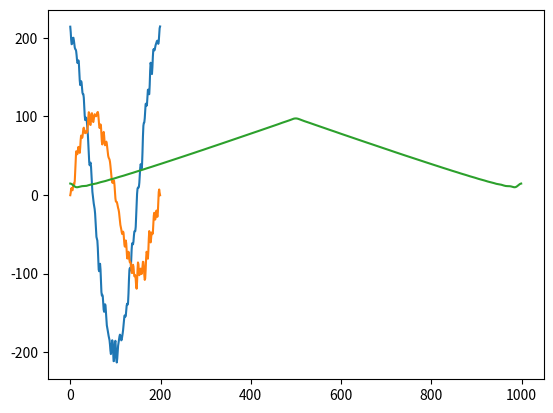

This figure's Python source: (Note: this script raises an exception after producing the figure.)
import numpy as np
from numpy import random
import math
import matplotlib.pyplot as plt
import copy


def dot(x,y): #contraction of arrays
    if max(x.ndim,y.ndim)>1:
        return np.sum(x*y,axis=1)
    else:
        return np.dot(x,y)
class Magnet:
    def __init__(self,xy,magnetisation=100,angle=0):
        self.strength=magnetisation
        self.position=xy
        self.angle=angle
        self.imperfect=False
        self.angular_velocity=0
        self.max_acceleration=40*2*3.14
    def set_imperfection(self,n=40,max=0.04): #small peturbations to dipole field
        self.imperfection_coefficients=(np.random.rand(4,n)-0.5)*max*self.strength
        self.imperfect=True
        self.n=n

    def imperfections(self,rel_angle): #unphysical peturbation, doesnt depend on distance
        angles=np.arange(0,self.n)*rel_angle[:,None]
        cosines=np.sum(self.imperfection_coefficients[0]*np.cos(angles),axis=1)
        sines=np.sum(self.imperfection_coefficients[1]*np.sin(angles),axis=1)
        cosines2 = np.sum(self.imperfection_coefficients[2] * np.cos(angles),axis=1)
        sines2 = np.sum(self.imperfection_coefficients[3] * np.sin(angles),axis=1)
        return np.stack((cosines+sines,cosines2+sines2),axis=1)


    def m(self): #magnetisation vector
        return self.strength*np.array([math.sin(self.angle),math.cos(self.angle)])

    def n(self): #normal vector
        return np.array([math.sin(self.angle), math.cos(self.angle)])

    def field(self,xy): #individual field

        if xy.ndim==1:
            xy.reshape((1,2))
            one_coord=True
        else:
            one_coord=False

        r=(xy-self.position)
        R=np.sqrt(dot(r,r))
        rel_angle=np.arctan2(r[:,0],r[:,1])-self.angle
        value=3*r*dot(self.m(),r)[:,None]/(R**5)[:,None]-(1/(R**3))[:,None]*self.m()
        if self.imperfect==True:
            value+=self.imperfections(rel_angle)

        if one_coord:
            value.reshape(2)

        return value
    def look_at(self,xy): #orient to point at xy
        r=(xy-self.position)
        new_angle=np.arctan2(r[0],r[1])
        self.angle=new_angle
    def probe(self,xy):
        self.look_at(xy)
        value=[]
        value2=[]
        angles = np.linspace(0, 6.28, 200)+self.angle
        for angle in angles:
            self.angle = angle
            value.append(self.field(xy.reshape((1, 2)))[0, 0])
            value2.append(self.field(xy.reshape(1, 2))[0, 1])
        plt.plot(value)
        plt.plot(value2)
        plt.show()

class Trajectory: #trajectory class, not used
    def __init__(self,value,time_max,coeff):
        self.time_max=time_max
        self.n=value.size
        self.time=np.linspace(0, time_max, self.n)
        self.value=value
        self.fn=coeff
    def FT(self):
        self.im_FT=np.fft.fft(self.value*1j+self.time)[0:self.fn]
        self.fourier_series=np.zeros((2,self.fn))
        self.fourier_series[0]=np.imag(self.im_FT)
        self.fourier_series[1]=-np.real(self.im_FT)
    def plot_FT(self):
        angles=np.arange(0,self.fn)*self.time[:,None]
        print(angles.shape)
        values=np.sum(np.sin(angles)*self.fourier_series[0],axis=1)+np.sum(np.cos(angles)*self.fourier_series[1],axis=1)
        print(values.shape)
        plt.plot(np.fft.irfft(self.fourier_series[0]+1j*self.fourier_series[1],n=self.n))
        plt.show()











class Array: #class for full magnet array
    def __init__(self,XY=np.array([[1,1],[1,-1],[-1,1],[-1,-1]])):
        self.magnets=[]
        for xy in XY:
            self.magnets.append(Magnet(xy=xy))
            self.magnets[-1].set_imperfection(max=0.01)
        self.n=XY.shape[0]
    def field(self,XY): #sum of all fields
        UV=np.zeros(XY.shape)
        for magnet in self.magnets:
            UV+=magnet.field(XY)
        return UV
    def field_jacobian(self,xy): #Jacobian of field at xy w.r.t. magnet angles , would be good to replace with numpy implementation
        delta=1e-6
        jacobian=np.zeros((2,len(self.magnets)))
        for i in range(2):
            for j in range(len(self.magnets)):
                im_magnet=copy.deepcopy(self.magnets[j])
                im_magnet.angle+=delta
                jacobian[i,j]=(im_magnet.field(xy)[0,i]-self.magnets[j].field(xy)[0,i])/delta
        return jacobian


    def vector_plot(self,n=90,a=1.1): #plot overall field lines
        x = np.linspace(-a, a, n)
        y = np.linspace(-a, a, n)
        xx,yy=np.meshgrid(x, y)
        XY = np.stack((xx.flatten(),yy.flatten()),axis=1)
        UV=np.zeros(XY.shape)
        UV=self.field(XY)

        UV=UV/np.sqrt(dot(UV,UV))[:,None]*np.log(np.sqrt(dot(UV,UV)))[:,None] #log scale
        q = plt.quiver(XY[:,0], XY[:,1],UV[:,0] ,UV[:,1] ,scale=None, color='r')

        plt.show()
    def probe(self,xy=np.array([0,0])): #plot field values at xy as angles are changing, needs rewriting

        angles1 = np.linspace(0, 3.14/2, 200)+self.magnets[0].angle
        angles2 = np.linspace(0, 3.14/2, 200)+self.magnets[1].angle

        angles3 = np.linspace(0, -3.14/2, 200)+self.magnets[2].angle
        angles4 = np.linspace(0, -3.14/2, 200)+self.magnets[3].angle


        value = []
        value2 = []
        magnet=self.magnets[0]
        for i in range(angles1.shape[0]):

            angle1=angles1[i]
            angle2=angles2[i]
            angle3=angles3[i]
            angle4=angles4[i]
            self.magnets[0].angle = -angle1
            self.magnets[1].angle = -angle2
            self.magnets[2].angle = -angle3
            self.magnets[3].angle = -angle4

            value.append(self.field(np.array([0,0]).reshape((1,2)))[0,0])
            value2.append(self.field(np.array([0,0]).reshape(1,2))[0,1])
        plt.plot(value)
        plt.plot(value2)
        plt.show()
    def orient(self,xy): #point all magnets to xy
        for magnet in self.magnets:
            magnet.look_at(xy)

def controller(magnet_array,target_trajectory,time_step,xy): #heuristic controller
    accelerations=np.array([0,0,0,0],dtype=np.double)
    n=target_trajectory.shape[0]
    velocities=np.array([0,0,0,0],dtype=np.double)
    angles=np.array([0,0,0,0],dtype=np.double)
    resultant_field=np.zeros((n,2))
    positions=np.zeros(n)
    for i in range(len(magnet_array.magnets)):
        angles[i]=magnet_array.magnets[i].angle

    print(magnet_array.field(xy))
    for i in range(0,n):
        accelerations=-4*dot((magnet_array.field(xy)[0]-target_trajectory[i]),magnet_array.field_jacobian(xy).transpose())
        velocities+=accelerations*time_step-velocities*5*time_step
        angles+=velocities*time_step
        for j in range(len(magnet_array.magnets)):
            magnet_array.magnets[j].angle=angles[j]

        resultant_field[i]=magnet_array.field(xy)[0]
        positions[i]=angles[0]

    print(magnet_array.field(xy)[:,0])
    plt.plot(resultant_field[:, 0])
    plt.plot(target_trajectory[:, 0])

    plt.plot(resultant_field[:,1])
    plt.plot(target_trajectory[:,1])
    plt.show()











magnets=Array()
magnets.orient(np.array([0,0]))
print(magnets.field_jacobian(np.array([0,0])[None,:]))
graph=Magnet(np.array([-1,0]))
graph.set_imperfection()
graph.probe(np.array([0,0]))
n=10000
time=10

trajectoryx=Trajectory(value=np.concatenate((np.linspace(0,100,500),100-np.linspace(0,100,500)),axis=0),time_max=10,coeff=50)
trajectoryx.FT()
trajectoryx.plot_FT()
Bx=100*np.sin(t)
By=2*t**2
trajectory=np.stack((Bx,By),axis=1)
controller(magnets,trajectory,time_step=timestep,xy=np.array([0,0])[None,:])

magnets.vector_plot()
magnets.probe()